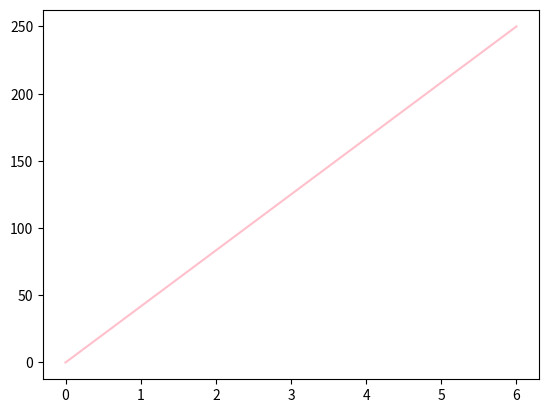

Here is the Python script that generated this plot:
import matplotlib.pyplot as plt
import numpy as np

xpoints = np.array([0, 6])
ypoints = np.array([0, 250])

plt.plot(xpoints, ypoints, color="pink")
plt.show()
